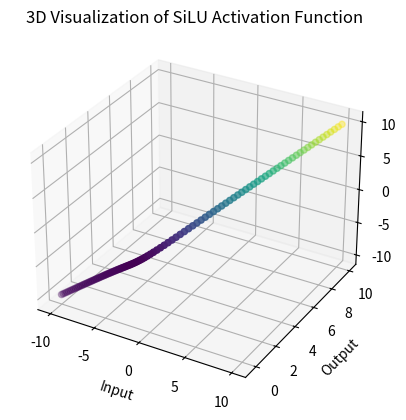

The script that saved this image:
import matplotlib.pyplot as plt
import numpy as np


# SiLU (Sigmoid-weighted Linear Unit) activation function
def silu(x):
    return x * (1 / (1 + np.exp(-x)))


# Generate inputs and calculate SiLU outputs
input_values = np.linspace(-10, 10, 100)
output_values = silu(input_values)

# Create 3D plot
fig = plt.figure()
ax = fig.add_subplot(111, projection="3d")

# Scatter plot of SiLU outputs
ax.scatter(
    input_values, output_values, input_values, c=output_values, cmap="viridis"
)
ax.set_xlabel("Input")
ax.set_ylabel("Output")
ax.set_zlabel("Input")
ax.set_title("3D Visualization of SiLU Activation Function")

plt.show()
